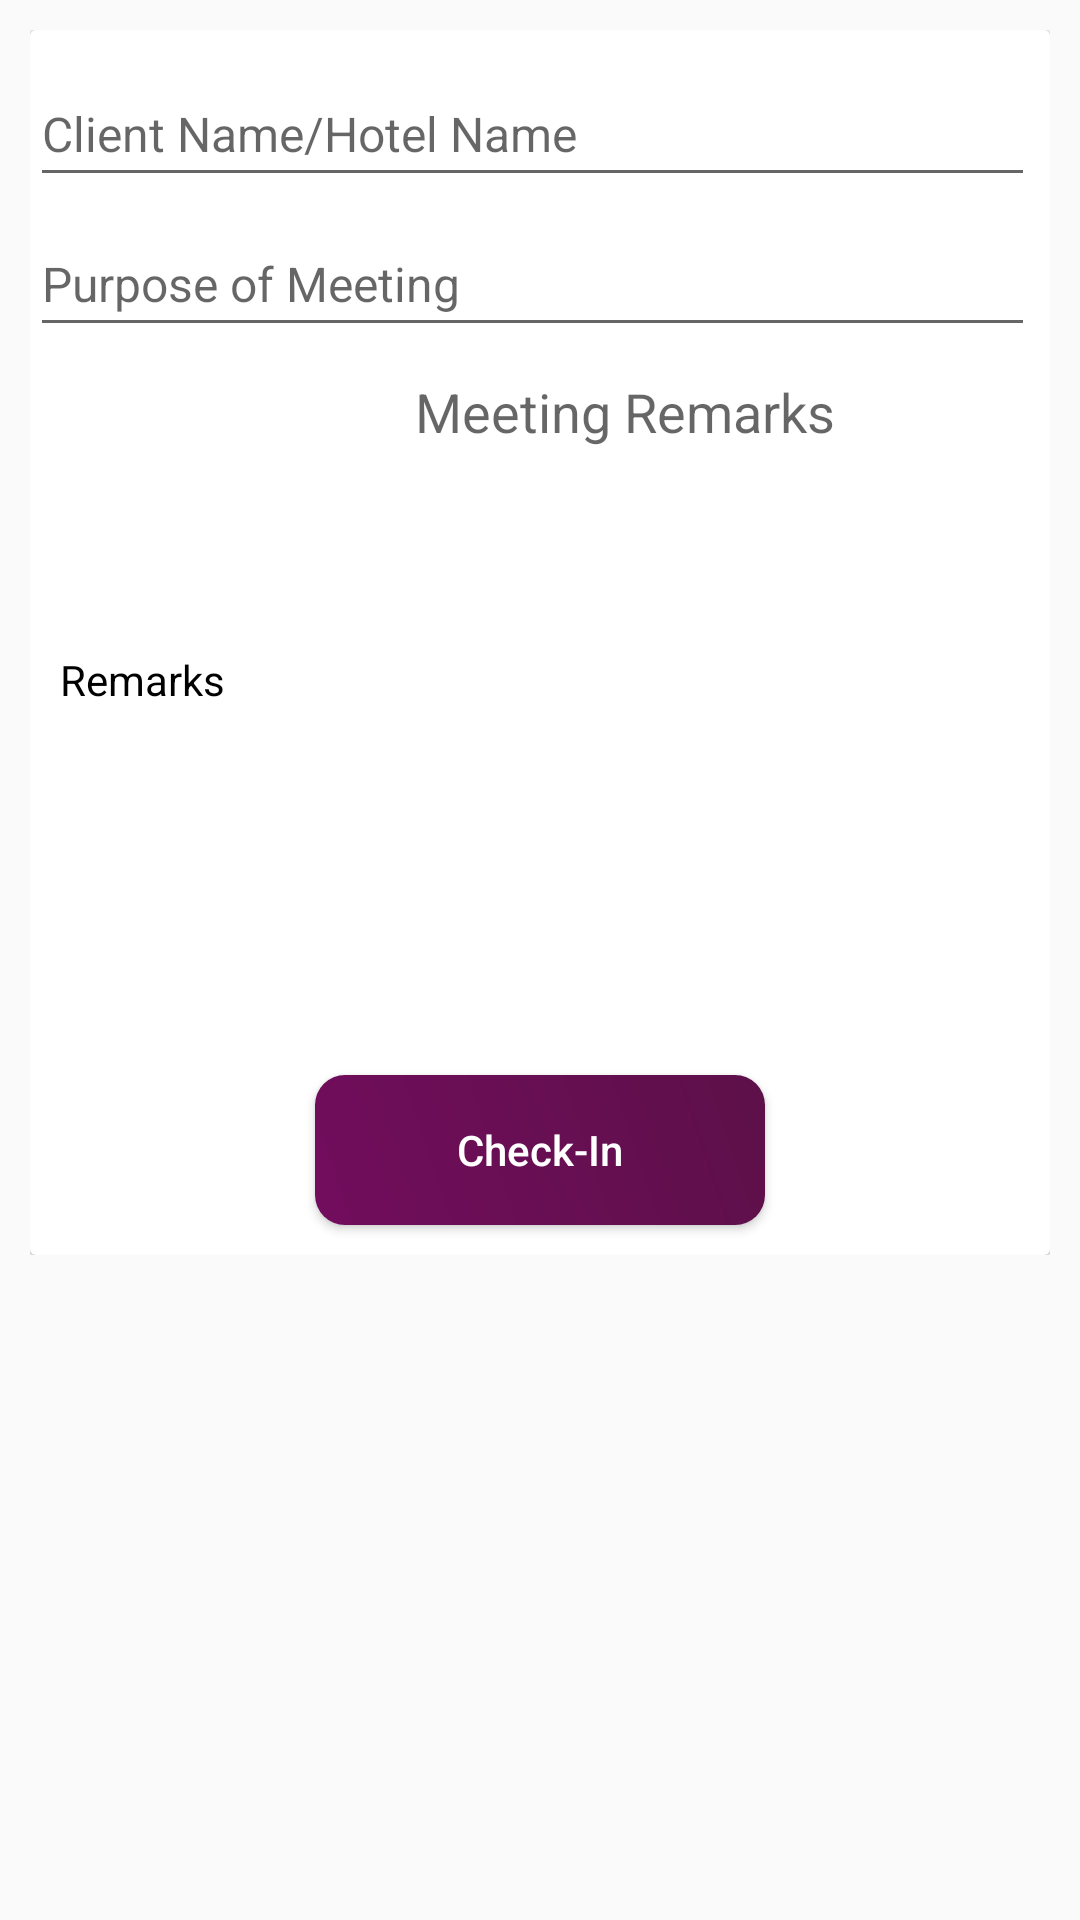

Reconstruct the res/layout file that produces this screen, plus the resources it refers to.
<!-- AndroidManifest.xml: application theme AppTheme -->
<!-- res/layout/custom_alert_box_meeting.xml -->
<?xml version="1.0" encoding="utf-8"?>
    <RelativeLayout
        xmlns:android="http://schemas.android.com/apk/res/android"
        xmlns:app="http://schemas.android.com/apk/res-auto"
        android:layout_width="match_parent"
        android:layout_height="wrap_content"
        android:padding="10dp"
        android:focusableInTouchMode="true"
        >

        <ScrollView
            android:layout_width="match_parent"
            android:layout_height="wrap_content">
            <android.support.v7.widget.CardView
                android:id="@+id/card"
                android:layout_width="match_parent"
                android:layout_height="wrap_content">

                <LinearLayout
                    android:layout_width="match_parent"
                    android:layout_height="wrap_content"
                    android:orientation="vertical">


                    <LinearLayout
                        android:layout_width="match_parent"
                        android:layout_height="wrap_content">


                        <android.support.design.widget.TextInputLayout
                            android:layout_width="match_parent"
                            android:layout_height="40dp"
                            android:layout_marginRight="5dp"
                            android:layout_marginTop="10dp"
                            android:clipToPadding="false"
                            android:gravity="left|center"
                            app:hintTextAppearance="@style/CustomTextAppearance">

                            <android.support.design.widget.TextInputEditText
                                android:id="@+id/client_name"
                                android:layout_width="match_parent"
                                android:layout_height="40dp"
                                android:fontFamily="sans-serif"
                                android:gravity="left"
                                android:hint="Client Name/Hotel Name"
                                android:imeOptions="actionNext"
                                android:inputType="textCapSentences"
                                android:maxLines="1"
                                android:textColor="#000"
                                android:textCursorDrawable="@color/colorPrimary"
                                android:textSize="16sp" />

                        </android.support.design.widget.TextInputLayout>
                    </LinearLayout>

                    <LinearLayout
                        android:layout_width="match_parent"
                        android:layout_height="wrap_content"
                        >


                        <android.support.design.widget.TextInputLayout
                            android:layout_width="match_parent"
                            android:layout_height="40dp"
                            android:layout_marginRight="5dp"
                            android:layout_marginTop="10dp"
                            android:clipToPadding="false"
                            android:gravity="left|center"
                            app:hintTextAppearance="@style/CustomTextAppearance">

                            <android.support.design.widget.TextInputEditText
                                android:id="@+id/purpose_meeting"
                                android:layout_width="match_parent"
                                android:layout_height="40dp"
                                android:fontFamily="sans-serif"
                                android:gravity="left"
                                android:hint="Purpose of Meeting"
                                android:imeOptions="actionNext"
                                android:inputType="text"
                                android:maxLines="3"
                                android:textColor="#000"
                                android:textCursorDrawable="@color/colorPrimary"
                                android:textSize="16sp" />


                        </android.support.design.widget.TextInputLayout>
                    </LinearLayout>


                    <LinearLayout
                        android:layout_width="match_parent"
                        android:layout_height="wrap_content"
                        android:orientation="horizontal"
                        android:layout_marginBottom="5dp"
                        >
                        <TextView
                            android:layout_width="match_parent"
                            android:layout_height="wrap_content"
                            android:text="Remarks"
                            android:layout_weight="2"
                            android:layout_gravity="center_vertical"
                            android:layout_marginLeft="10dp"
                            android:textColor="@color/black"/>

                        <EditText
                            android:layout_weight="1"
                            android:id="@+id/meeting_remarks"
                            android:layout_width="match_parent"
                            android:layout_height="wrap_content"
                            android:layout_margin="5dp"
                            android:background="@drawable/spinner_background"
                            android:gravity="left|top"
                            android:hint="Meeting Remarks"
                            android:inputType="text|textMultiLine"
                            android:lines="10"
                            android:textColor="#000000"
                            android:maxLines="10"
                            android:paddingLeft="10dp"
                            android:paddingTop="10dp"
                            android:singleLine="true" />
                    </LinearLayout>




                    <android.support.v7.widget.AppCompatButton
                        android:layout_width="150dp"
                        android:layout_height="50dp"
                        android:id="@+id/save"
                        android:gravity="center"
                        android:layout_margin="10dp"
                        android:textAllCaps="false"
                        android:text="Check-In"
                        android:textColor="#FFFFFF"
                        android:background="@drawable/button_background_design"
                        android:layout_gravity="center"/>


                </LinearLayout>
            </android.support.v7.widget.CardView>


        </ScrollView>

    </RelativeLayout>
<!-- resources referenced by this layout -->
<resources>
  <color name="black">#000000</color>
  <color name="colorPrimary">#FF0000</color>
  <!-- drawable button_background_design (drawable) -->
  <?xml version="1.0" encoding="utf-8"?>
  <shape xmlns:android="http://schemas.android.com/apk/res/android"
      android:shape="rectangle">
  
      <gradient android:startColor="#5D1049"
          android:endColor="#4E0D3A"
          android:angle="225"
          android:centerColor="#720D5D"
          android:centerX="10"/>
      <corners android:radius="10dp"/>
  
  </shape>
  <style name="CustomTextAppearance" parent="@android:style/TextAppearance">
          <item name="android:textSize">12sp</item>
          <item name="android:textColor">#000</item>
          <item name="android:layout_marginBottom">10dp</item>
          <item name="android:paddingBottom">10dp</item>
      </style>
  <style name="AppTheme" parent="Theme.AppCompat.Light.DarkActionBar">
          
          <item name="colorPrimary">@color/colorPrimary</item>
          <item name="colorPrimaryDark">@color/colorPrimaryDark</item>
          <item name="colorAccent">@color/colorAccent</item>
      </style>
  <color name="colorPrimaryDark">#F44336</color>
  <color name="colorAccent">#FF4081</color>
</resources>
